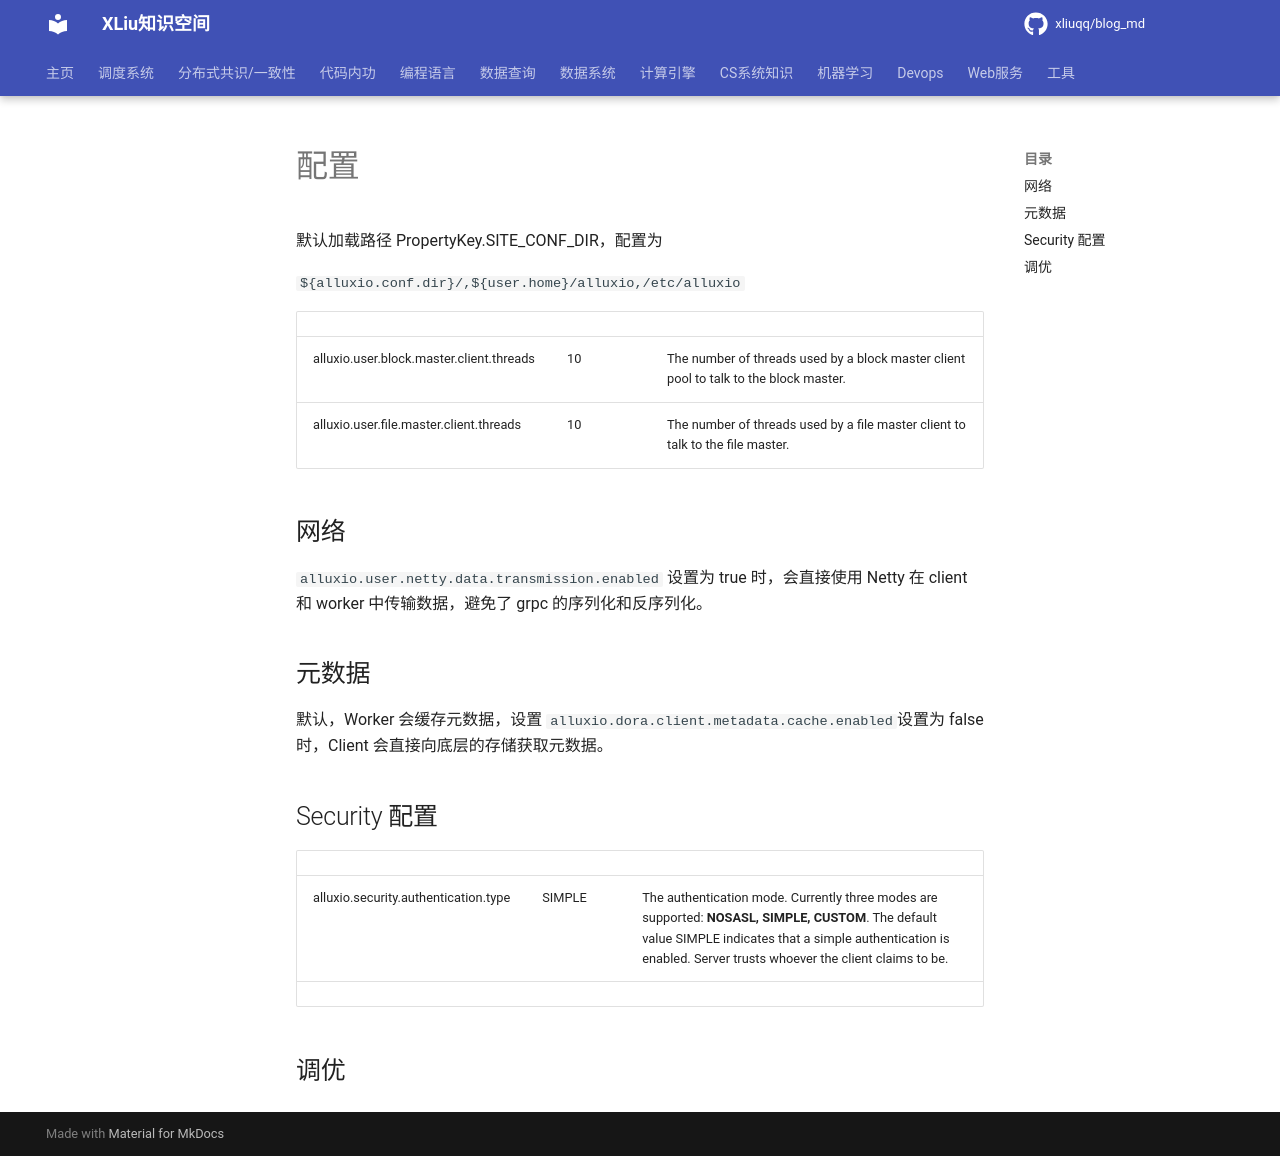

repository: xliuqq/blog_md · page: data_system/cache_system/alluxio/conf.html · generator: mkdocs

# 配置

默认加载路径 PropertyKey.SITE_CONF_DIR，配置为

`${alluxio.conf.dir}/,${user.home}/alluxio,/etc/alluxio`





|                                          |      |                                                              |
| ---------------------------------------- | ---- | ------------------------------------------------------------ |
| alluxio.user.block.master.client.threads | 10   | The number of threads used by a block master client pool to talk to the block master. |
| alluxio.user.file.master.client.threads  | 10   | The number of threads used by a file master client to talk to the file master. |

## 网络

`alluxio.user.netty.data.transmission.enabled` 设置为 true 时，会直接使用 Netty 在 client 和 worker 中传输数据，避免了 grpc 的序列化和反序列化。



## 元数据

默认，Worker 会缓存元数据，设置 `alluxio.dora.client.metadata.cache.enabled`设置为 false 时，Client 会直接向底层的存储获取元数据。



## Security 配置

|                                      |        |                                                              |
| ------------------------------------ | ------ | ------------------------------------------------------------ |
| alluxio.security.authentication.type | SIMPLE | The authentication mode. Currently three modes are supported: **NOSASL, SIMPLE, CUSTOM**. The default value SIMPLE indicates that a simple authentication is enabled. Server trusts whoever the client claims to be. |
|                                      |        |                                                              |



## 调优

### 
